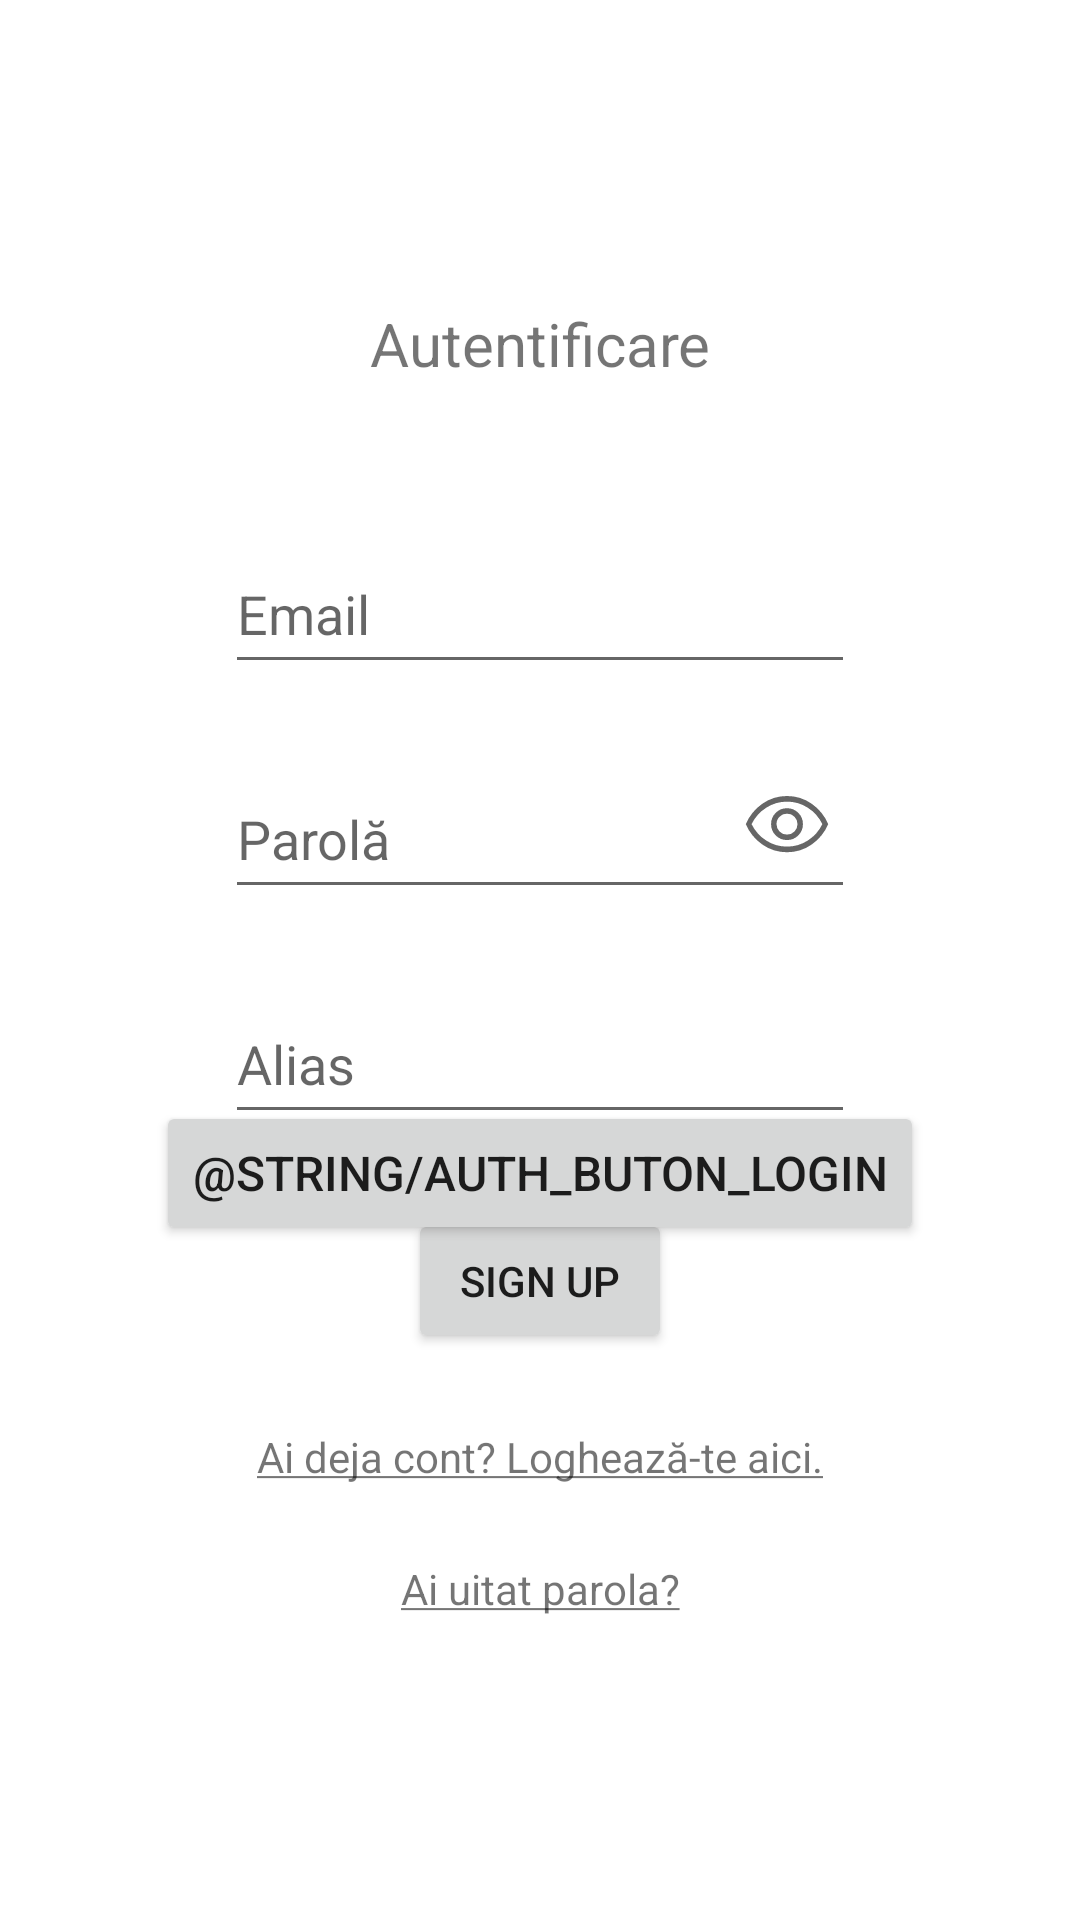

Reconstruct the res/layout file that produces this screen, plus the resources it refers to.
<!-- AndroidManifest.xml: application theme Theme.TownTrekker -->
<!-- res/layout/activity_start.xml -->
<?xml version="1.0" encoding="utf-8"?>
<androidx.constraintlayout.widget.ConstraintLayout xmlns:android="http://schemas.android.com/apk/res/android"
    xmlns:app="http://schemas.android.com/apk/res-auto"
    android:layout_width="match_parent"
    android:layout_height="match_parent">

    <include layout="@layout/pagina_autentificare" />

    <Button
        android:id="@+id/Auth_ButonLogare"
        android:layout_width="wrap_content"
        android:layout_height="wrap_content"
        android:layout_marginBottom="225dp"
        android:text="@string/auth_buton_login"
        android:textSize="16sp"
        app:layout_constraintBottom_toBottomOf="parent"
        app:layout_constraintEnd_toEndOf="parent"
        app:layout_constraintStart_toStartOf="parent" />

</androidx.constraintlayout.widget.ConstraintLayout>
<!-- res/layout/pagina_autentificare.xml (included above) -->
<?xml version="1.0" encoding="utf-8"?>
<androidx.core.widget.NestedScrollView xmlns:android="http://schemas.android.com/apk/res/android"
    xmlns:app="http://schemas.android.com/apk/res-auto"
    xmlns:tools="http://schemas.android.com/tools"
    android:layout_width="match_parent"
    android:layout_height="match_parent"
    tools:context=".pagini.auth.Autentificare" >

    <androidx.constraintlayout.widget.ConstraintLayout
        android:id="@+id/Auth"
        android:layout_width="match_parent"
        android:layout_height="match_parent"
        android:layout_gravity="center_vertical"
        android:layout_marginVertical="25dp" >

        <TextView
            android:id="@+id/Auth_Titlu"
            android:layout_width="wrap_content"
            android:layout_height="wrap_content"
            android:text="@string/auth_titlu"
            android:textSize="20sp"
            app:layout_constraintEnd_toEndOf="parent"
            app:layout_constraintStart_toStartOf="parent"
            app:layout_constraintTop_toTopOf="parent" />

        <EditText
            android:id="@+id/Auth_Email"
            android:layout_width="wrap_content"
            android:layout_height="wrap_content"
            android:layout_marginTop="50dp"
            android:ems="10"
            android:hint="@string/hint_email"
            android:inputType="textEmailAddress"
            android:minHeight="50dp"
            android:autofillHints="emailAddress"
            app:layout_constraintEnd_toEndOf="parent"
            app:layout_constraintStart_toStartOf="parent"
            app:layout_constraintTop_toBottomOf="@+id/Auth_Titlu" />

        <FrameLayout
            android:id="@+id/Auth_Parola_Layout"
            android:layout_width="wrap_content"
            android:layout_height="wrap_content"
            android:layout_marginTop="25dp"
            app:layout_constraintEnd_toEndOf="parent"
            app:layout_constraintStart_toStartOf="parent"
            app:layout_constraintTop_toBottomOf="@+id/Auth_Email" >

            <EditText
                android:id="@+id/Auth_Parola"
                android:layout_width="wrap_content"
                android:layout_height="wrap_content"
                android:autofillHints="password"
                android:ems="10"
                android:hint="@string/hint_parola"
                android:inputType="text|textPassword"
                android:minHeight="50dp"
                android:paddingEnd="42.5dp"
                android:singleLine="true"
                tools:ignore="RtlSymmetry" />

            <ImageButton
                android:id="@+id/Auth_Parola_Toggle"
                android:layout_width="30dp"
                android:layout_height="30dp"
                android:layout_gravity="end|center_vertical"
                android:layout_marginEnd="7.5dp"
                android:layout_marginBottom="2.5dp"
                android:background="#00000000"
                android:contentDescription="@string/logare_parola_toggle"
                android:scaleType="centerCrop"
                android:src="@drawable/icon_vis_on"
                tools:ignore="TouchTargetSizeCheck" />

        </FrameLayout>

        <EditText
            android:id="@+id/Auth_Alias"
            android:layout_width="wrap_content"
            android:layout_height="wrap_content"
            android:layout_marginTop="25dp"
            android:autofillHints="username"
            android:ems="10"
            android:hint="@string/auth_alias"
            android:inputType="textNoSuggestions"
            android:maxLength="15"
            android:minHeight="50dp"
            app:layout_constraintEnd_toEndOf="parent"
            app:layout_constraintStart_toStartOf="parent"
            app:layout_constraintTop_toBottomOf="@+id/Auth_Parola_Layout" />

        <Button
            android:id="@+id/Auth_Buton"
            android:layout_width="wrap_content"
            android:layout_height="wrap_content"
            android:layout_marginTop="25dp"
            android:text="@string/auth_buton"
            app:layout_constraintEnd_toEndOf="parent"
            app:layout_constraintStart_toStartOf="parent"
            app:layout_constraintTop_toBottomOf="@+id/Auth_Alias" />

        <TextView
            android:id="@+id/Auth_to_Login"
            android:layout_width="wrap_content"
            android:layout_height="wrap_content"
            android:layout_marginTop="25dp"
            android:text="@string/to_login"
            app:layout_constraintEnd_toEndOf="parent"
            app:layout_constraintStart_toStartOf="parent"
            app:layout_constraintTop_toBottomOf="@+id/Auth_Buton" />

        <TextView
            android:id="@+id/Auth_to_Reset"
            android:layout_width="wrap_content"
            android:layout_height="wrap_content"
            android:layout_marginTop="25dp"
            android:text="@string/resetare_parola"
            app:layout_constraintEnd_toEndOf="parent"
            app:layout_constraintStart_toStartOf="parent"
            app:layout_constraintTop_toBottomOf="@+id/Auth_to_Login" />

    </androidx.constraintlayout.widget.ConstraintLayout>

</androidx.core.widget.NestedScrollView>
<!-- resources referenced by this layout -->
<resources>
  <!-- drawable icon_vis_on (drawable) -->
  <vector xmlns:android="http://schemas.android.com/apk/res/android"
      android:width="48dp"
      android:height="48dp"
      android:viewportWidth="960"
      android:viewportHeight="960"
      android:tint="?attr/colorControlNormal">
    <path
        android:fillColor="@android:color/white"
        android:pathData="M480.12,630Q551,630 600.5,580.38Q650,530.77 650,459.88Q650,389 600.38,339.5Q550.77,290 479.88,290Q409,290 359.5,339.62Q310,389.23 310,460.12Q310,531 359.62,580.5Q409.23,630 480.12,630ZM479.77,572Q433,572 400.5,539.27Q368,506.53 368,459.77Q368,413 400.73,380.5Q433.47,348 480.23,348Q527,348 559.5,380.73Q592,413.47 592,460.23Q592,507 559.27,539.5Q526.53,572 479.77,572ZM480,760Q334,760 216,677Q98,594 40,460Q98,326 216,243Q334,160 480,160Q626,160 744,243Q862,326 920,460Q862,594 744,677Q626,760 480,760ZM480,460Q480,460 480,460Q480,460 480,460Q480,460 480,460Q480,460 480,460Q480,460 480,460Q480,460 480,460Q480,460 480,460Q480,460 480,460ZM479.83,700Q601,700 702.5,634.5Q804,569 857,460Q804,351 702.67,285.5Q601.34,220 480.17,220Q359,220 257.5,285.5Q156,351 102,460Q156,569 257.33,634.5Q358.66,700 479.83,700Z"/>
  </vector>
  <string name="auth_alias">Alias</string>
  <string name="auth_buton">Sign up</string>
  <string name="auth_titlu">Autentificare</string>
  <string name="hint_email">Email</string>
  <string name="hint_parola">Parolă</string>
  <string name="resetare_parola"><u>Ai uitat parola?</u></string>
  <string name="to_login"><u>Ai deja cont? Loghează-te aici.</u></string>
  <style name="Theme.TownTrekker" parent="Theme.MaterialComponents.DayNight">
          <item name="colorPrimary">#1976D2</item>
          <item name="colorPrimaryVariant">#1565C0</item>
          <item name="colorOnPrimary">@color/white</item>
  
          <item name="colorSecondary">#FFA000</item>
          <item name="colorSecondaryVariant">#FF8F00</item>
          <item name="colorOnSecondary">@color/black</item>
  
          <item name="colorAccent">#9C27B0</item>
  
          <item name="colorSurface">#F5F5F5</item>
          <item name="android:statusBarColor">#1976D2</item>
  
          <item name="android:windowBackground">@color/white</item>
      </style>
  <!-- not gathered from this repository: default colours our renderer supplied (Android Studio template values) -->
  <color name="black">#FF000000</color>
  <color name="white">#FFFFFFFF</color>
</resources>
